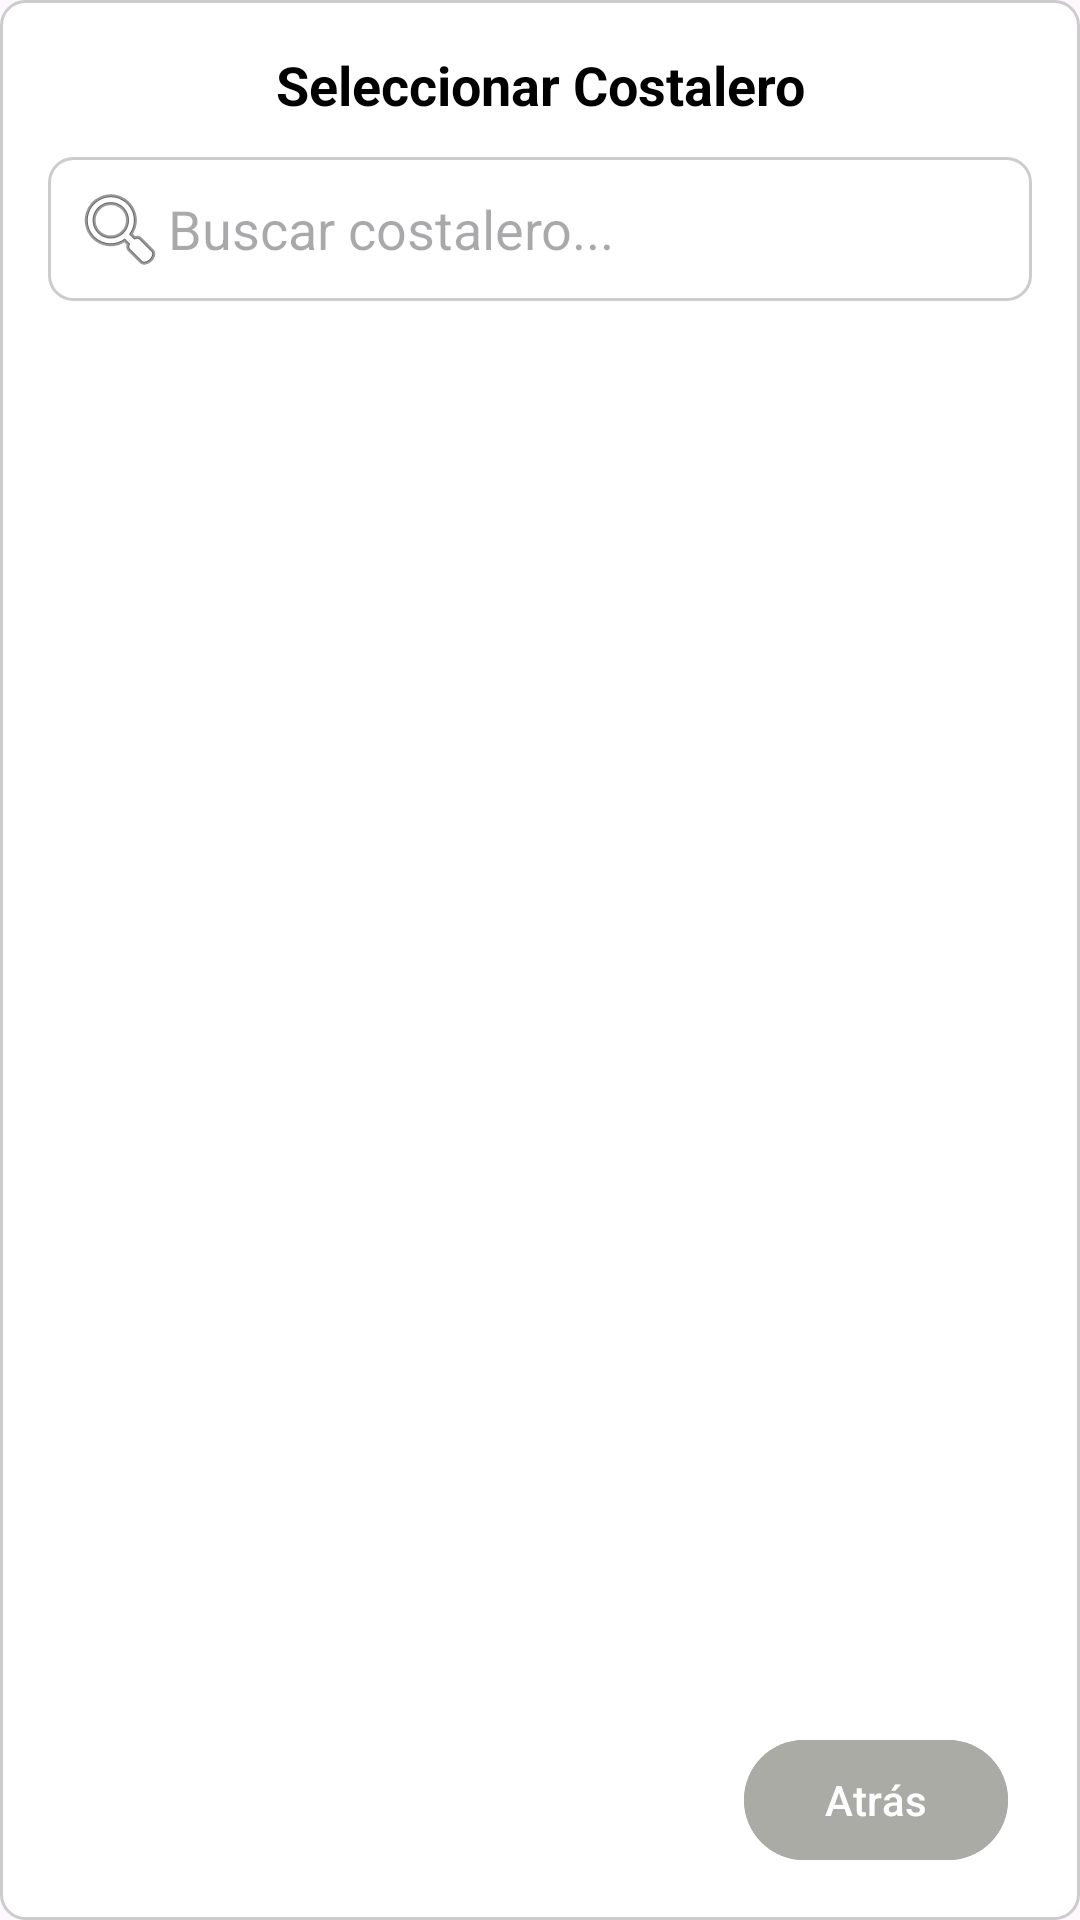

Here is an Android app screen rendered from its layout file. Give the layout XML and the strings, colors and styles it references.
<!-- AndroidManifest.xml: application theme Theme.Trabajadera -->
<!-- res/layout/dialog_otros_costaleros.xml -->
<?xml version="1.0" encoding="utf-8"?>
<LinearLayout xmlns:android="http://schemas.android.com/apk/res/android"
    xmlns:app="http://schemas.android.com/apk/res-auto"
    android:id="@+id/layoutDialogOtros"
    android:layout_width="match_parent"
    android:layout_height="wrap_content"
    android:orientation="vertical"
    android:padding="16dp"
    android:background="@drawable/bg_card">

    
    <TextView
        android:id="@+id/txtTituloOtros"
        android:layout_width="match_parent"
        android:layout_height="wrap_content"
        android:text="Seleccionar Costalero"
        android:textSize="18sp"
        android:textStyle="bold"
        android:textColor="@color/black"
        android:layout_marginBottom="12dp"
        android:textAlignment="center" />

    
    <EditText
        android:id="@+id/edtBuscarCostalero"
        android:layout_width="match_parent"
        android:layout_height="wrap_content"
        android:hint="Buscar costalero..."
        android:drawableStart="@android:drawable/ic_menu_search"
        android:padding="8dp"
        android:background="@drawable/bg_card"
        android:layout_marginBottom="12dp" />

    
    <androidx.recyclerview.widget.RecyclerView
        android:id="@+id/recyclerOtrosCostaleros"
        android:layout_width="match_parent"
        android:layout_height="0dp"
        android:layout_weight="1"
        android:overScrollMode="never"
        android:scrollbars="vertical" />

    
    <LinearLayout
        android:layout_width="match_parent"
        android:layout_height="wrap_content"
        android:orientation="horizontal"
        android:gravity="end"
        android:layout_marginTop="12dp">

        <com.google.android.material.button.MaterialButton
            android:id="@+id/btnAtrasOtros"
            android:layout_width="wrap_content"
            android:layout_height="wrap_content"
            android:text="Atrás"
            android:textAllCaps="false"
            android:textColor="@android:color/white"
            android:backgroundTint="@color/grisacio"
            android:layout_marginEnd="8dp" />

    </LinearLayout>

</LinearLayout>
<!-- resources referenced by this layout -->
<resources>
  <color name="black">#FF000000</color>
  <color name="grisacio">#ABABA5</color>
  <!-- drawable bg_card (drawable) -->
  <shape xmlns:android="http://schemas.android.com/apk/res/android"
      android:shape="rectangle">
      <solid android:color="#FFFFFF" />
      <corners android:radius="8dp"/>
      <stroke android:width="1dp" android:color="#CCCCCC"/>
  </shape>
  <style name="Theme.Trabajadera" parent="Base.Theme.Trabajadera" />
  <style name="Base.Theme.Trabajadera" parent="Theme.Material3.DayNight.NoActionBar">
          
          
      </style>
</resources>
